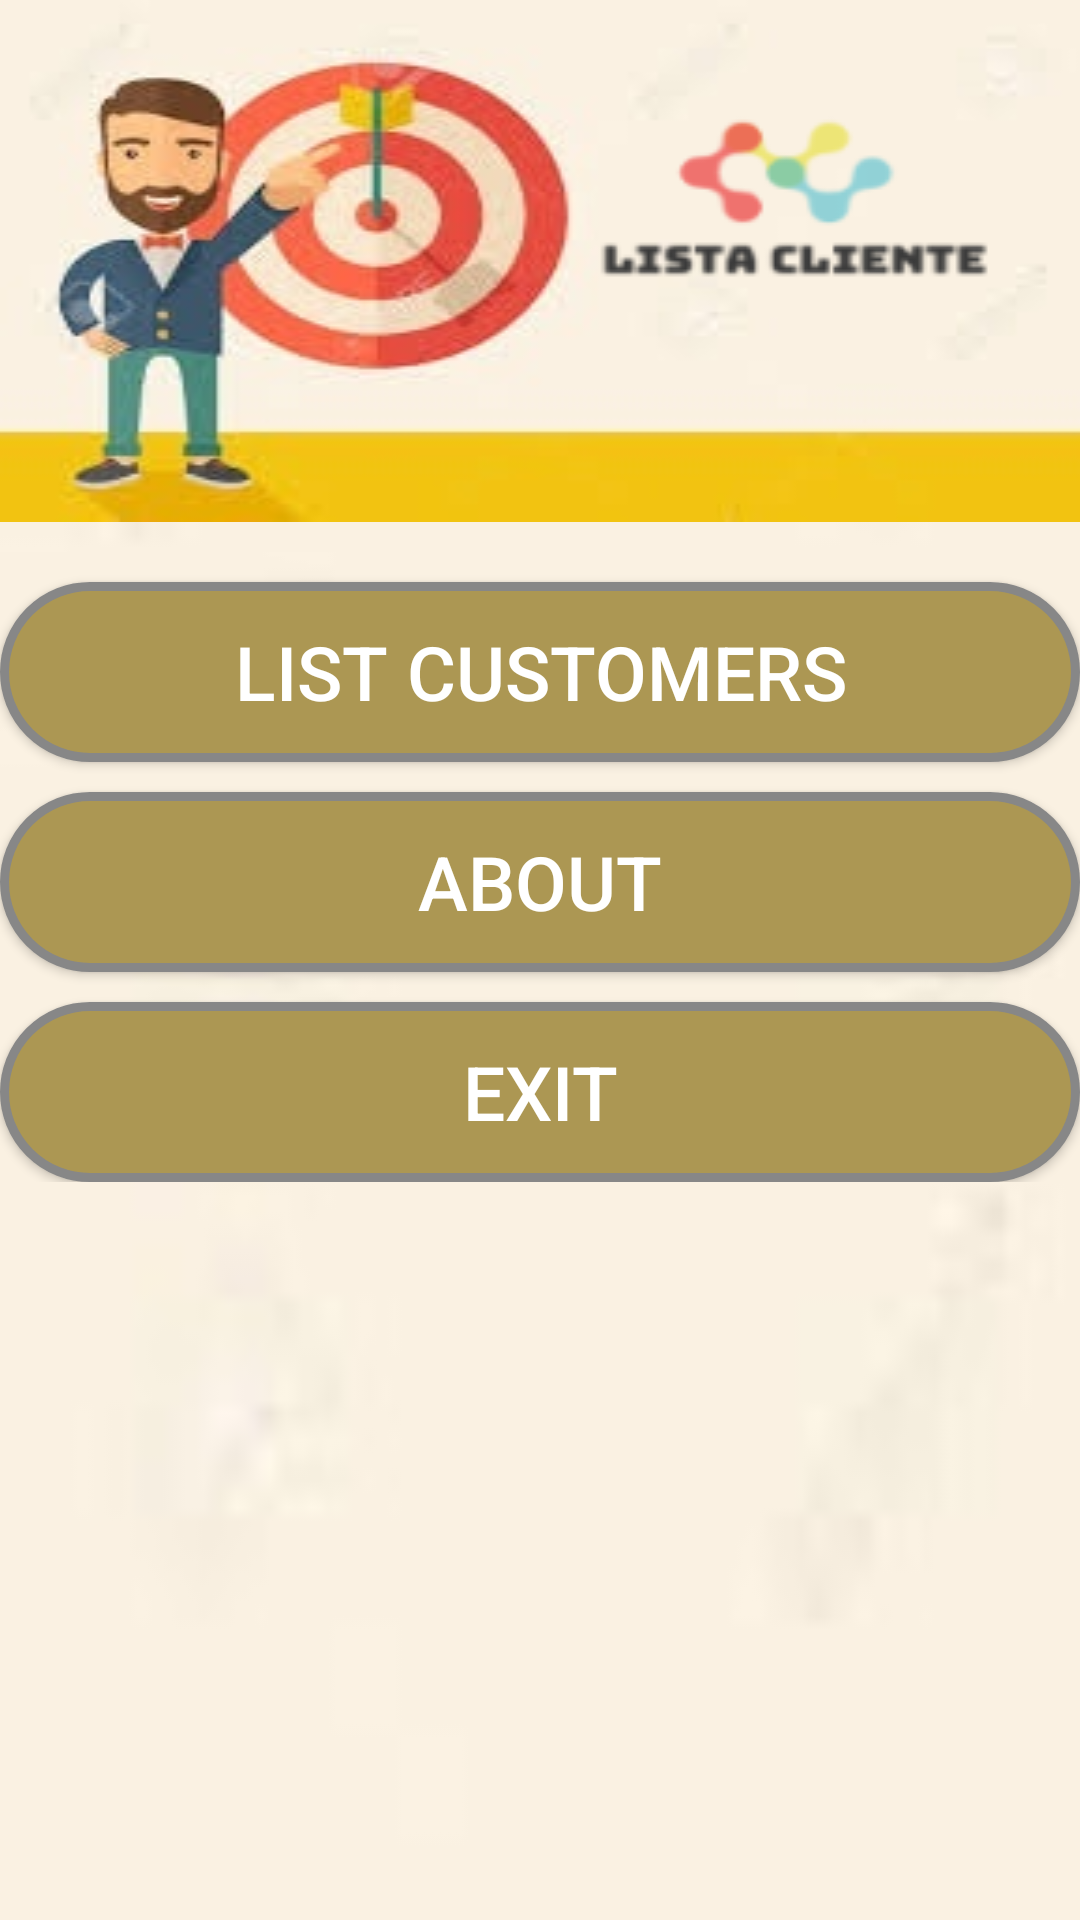

Layout XML and referenced resources for this Android screen:
<!-- AndroidManifest.xml: activity theme AppTheme.NoActionBar -->
<!-- res/layout/activity_main.xml -->
<?xml version="1.0" encoding="utf-8"?>
<LinearLayout xmlns:android="http://schemas.android.com/apk/res/android"
    android:layout_width="fill_parent"
    android:layout_height="fill_parent"
    android:orientation="vertical"
    android:gravity="fill"
    android:background="@drawable/imagebackground"
    >

    <ImageView
        android:id="@+id/splash"
        android:layout_width="match_parent"
        android:layout_height="wrap_content"
        android:background="@drawable/logo" />

    <LinearLayout xmlns:android="http://schemas.android.com/apk/res/android"
        android:layout_width="match_parent"
        android:layout_height="wrap_content"
        android:layout_marginTop="@dimen/activity_main_linear_margin_top"
        android:background="@drawable/imagebackground"
        android:gravity="center_vertical"
        android:orientation="vertical">

        <Button
            android:id="@+id/btnListar"
            android:layout_width="match_parent"
            android:layout_height="@dimen/layout_height_activity_main"
            android:layout_gravity="center_vertical"
            android:background="@drawable/botoes"
            android:layout_marginTop="@dimen/button_margin"
            android:onClick="listar"
            android:text="@string/botao_listar_clientes"
            android:textColor="@color/colorButton"
            android:textSize="@dimen/botao_tamanho_texto" />

        <Button
            android:id="@+id/btnSobre"
            android:layout_width="match_parent"
            android:layout_height="@dimen/layout_height_activity_main"
            android:layout_below="@+id/btnDeslogar"
            android:background="@drawable/botoes"
            android:layout_marginTop="@dimen/button_margin"
            android:onClick="sobre"
            android:text="@string/botao_sobre"
            android:textColor="@color/colorButton"
            android:textSize="@dimen/botao_tamanho_texto" />

        <Button
            android:id="@+id/btnDeslogar"
            android:layout_width="match_parent"
            android:layout_height="@dimen/layout_height_activity_main"
            android:layout_below="@+id/btnListar"
            android:background="@drawable/botoes"
            android:layout_marginTop="@dimen/button_margin"
            android:onClick="deslogar"
            android:text="@string/botao_sair"
            android:textColor="@color/colorButton"
            android:textSize="@dimen/botao_tamanho_texto" />

    </LinearLayout>
</LinearLayout>
<!-- resources referenced by this layout -->
<resources>
  <color name="colorButton">#FFFFFF</color>
  <dimen name="activity_main_linear_margin_top">10dp</dimen>
  <dimen name="botao_tamanho_texto">25sp</dimen>
  <dimen name="button_margin">10dp</dimen>
  <dimen name="layout_height_activity_main">60dp</dimen>
  <!-- drawable botoes (drawable) -->
  <?xml version="1.0" encoding="utf-8"?>
  <shape xmlns:android="http://schemas.android.com/apk/res/android" android:shape="rectangle" >
      <corners
          android:radius="30dp"
          />
      <solid
          android:color="#ac9753"
          />
      <padding
          android:left="0dp"
          android:top="0dp"
          android:right="0dp"
          android:bottom="0dp"
          />
      <size
          android:width="270dp"
          android:height="60dp"
          />
      <stroke
          android:width="3dp"
          android:color="#878787"
  
          />
  </shape>
  <!-- drawable imagebackground: jpg bitmap (drawable, 19592 bytes) -->
  <!-- drawable logo: png bitmap (drawable, 57628 bytes) -->
  <string name="botao_listar_clientes">List Customers</string>
  <string name="botao_sair">Exit</string>
  <string name="botao_sobre">About</string>
  <style name="AppTheme.NoActionBar">
          <item name="windowActionBar">false</item>
          <item name="windowNoTitle">true</item>
      </style>
</resources>
